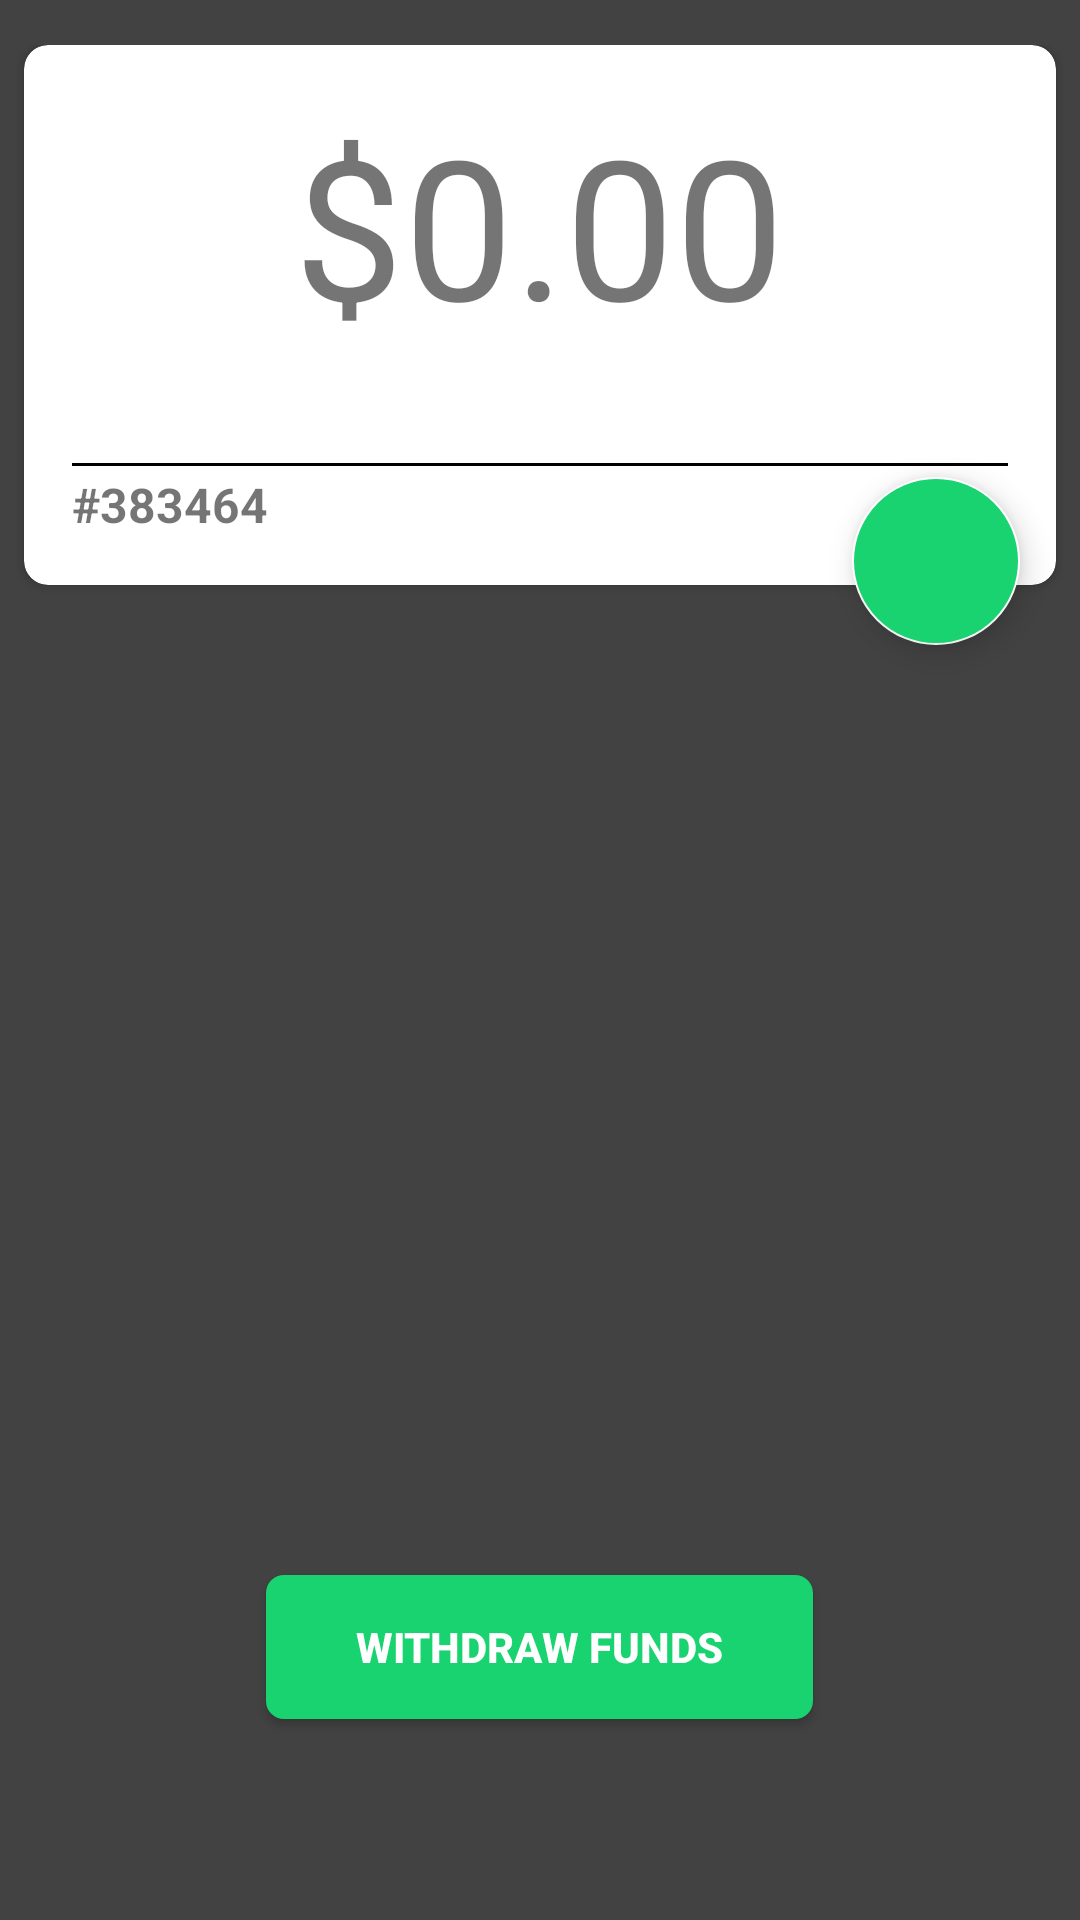

Reconstruct the res/layout file that produces this screen, plus the resources it refers to.
<!-- AndroidManifest.xml: application theme AppTheme -->
<!-- res/layout/fragment_dashboard.xml -->
<?xml version="1.0" encoding="utf-8"?>
<LinearLayout android:orientation="vertical"
    xmlns:android="http://schemas.android.com/apk/res/android"
    xmlns:tools="http://schemas.android.com/tools"
    android:background="#424242"
    android:layout_width="match_parent"
    android:layout_height="match_parent"
    tools:context=".BlankFragment"
    xmlns:app="http://schemas.android.com/apk/res-auto">

    <FrameLayout
        android:layout_marginTop="15dp"
        android:layout_width="match_parent"
        android:layout_height="220dp">

        <android.support.v7.widget.CardView
            android:layout_width="match_parent"
            android:layout_height="match_parent"
            android:layout_marginHorizontal="8dp"
            app:cardCornerRadius="8dp"
            android:elevation="40dp"
            android:layout_marginBottom="40dp">

            <TextView
                android:layout_width="wrap_content"
                android:layout_height="wrap_content"
                android:textSize="65sp"
                android:id="@+id/wallet_balance"
                android:layout_gravity="center"
                android:layout_marginBottom="30dp"
                android:textAlignment="center"
                android:text="$0.00"/>
            
            <LinearLayout
                android:layout_width="match_parent"
                android:layout_height="1dp"
                android:layout_marginTop="50dp"
                android:layout_marginHorizontal="16dp"
                android:background="#000"
                android:layout_gravity="center">
            </LinearLayout>

            <TextView
                android:layout_gravity="bottom"
                android:layout_marginBottom="16dp"
                android:layout_marginLeft="16dp"
                android:text="#383464"
                android:id="@+id/wallet_id"
                android:textStyle="bold"
                android:textSize="16sp"
                android:layout_width="wrap_content"
                android:layout_height="wrap_content" />
        </android.support.v7.widget.CardView>



        <android.support.design.widget.FloatingActionButton
            android:layout_width="wrap_content"
            android:layout_height="wrap_content"
            android:background="#18d36f"
            android:backgroundTint="#18d36f"
            android:src="@drawable/ic_add_black_24dp"
            android:id="@+id/fundAccount"
            app:fabSize="normal"
            android:layout_margin="20dp"
            android:layout_gravity="bottom|right"/>


    </FrameLayout>

    <RelativeLayout
        android:layout_width="match_parent"
        android:layout_height="match_parent"
        android:id="@+id/relative_layout">

        <EditText
            android:visibility="gone"
            android:layout_width="match_parent"
            android:layout_height="wrap_content"
            android:id="@+id/edittext"/>

        <Button
            android:layout_width="wrap_content"
            android:layout_height="wrap_content"
            android:layout_alignParentBottom="true"
            android:layout_centerHorizontal="true"
            android:layout_marginBottom="67dp"
            android:id="@+id/withdrawfundsBtn"
            android:textStyle="bold"
            android:background="@drawable/rounded_button"
            android:paddingHorizontal="30dp"
            android:paddingVertical="10dp"
            android:text="Withdraw funds"
            android:textColor="#fff" />


        
            
            
            
            
            
            
            
            
            
            
    </RelativeLayout>

</LinearLayout>
<!-- resources referenced by this layout -->
<resources>
  <!-- drawable rounded_button (drawable-v24) -->
  <?xml version="1.0" encoding="utf-8"?>
  <shape xmlns:android="http://schemas.android.com/apk/res/android"
      android:shape="rectangle" android:padding="10dp">
      
      <solid android:color="#18d36f"/>
      <corners android:radius="6dp"/>
  </shape>
  <style name="AppTheme" parent="Theme.AppCompat.Light.NoActionBar">
          
          <item name="colorPrimary">@color/colorPrimary</item>
          <item name="colorPrimaryDark">@color/colorPrimaryDark</item>
          <item name="colorAccent">@color/colorAccent</item>
      </style>
  <color name="colorPrimary">#000000</color>
  <color name="colorPrimaryDark">#000000</color>
  <color name="colorAccent">#fff</color>
</resources>
